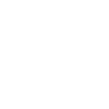
t = 0.00 s
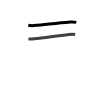
t = 1.75 s
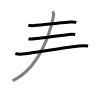
t = 3.50 s
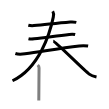
t = 5.50 s
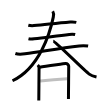
t = 7.25 s
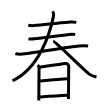
t = 9.00 s

The animated SVG that drew these frames (rendered in a browser with its animation timeline set to each time). Animation: 9 SMIL elements (animate=9); one cycle of 9.00 s.

<svg width="109px" height="109px" viewBox="0 0 px 109px" xmlns="http://www.w3.org/2000/svg" xmlns:xlink="http://www.w3.org/1999/xlink" xml:space="preserve" version="1.1"  baseProfile="full">
<path d="M28.31,25.18c1.46,0.37,4.15,0.5,5.61,0.37c12.83-1.18,22.33-2.3,36.29-3.51c2.43-0.21,4.29-0.04,6.12,0.36" style="fill:none;stroke:black;stroke-width:3;opacity:0">
  <animate attributeType="CSS" attributeName="opacity" from="0" to="1" begin="0s" dur="1s" repeatCount="Indefinite" fill="freeze" />
</path>
<path d="M28.5,38.67c1.54,0.38,4.11,0.3,5.65,0.13c11.6-1.3,22.23-2.92,35.13-4.38c2.7-0.31,4.72-0.16,5.88,0.12" style="fill:none;stroke:black;stroke-width:3;opacity:0">
  <animate attributeType="CSS" attributeName="opacity" from="0" to="1" begin="1s" dur="1s" repeatCount="Indefinite" fill="freeze" />
</path>
<path d="M15.38,53.48c3.09,1.06,6.46,0.72,9.62,0.27c20.13-2.87,36.38-5.75,54.15-7.79c3.03-0.35,5.97-0.37,8.98,0.11" style="fill:none;stroke:black;stroke-width:3;opacity:0">
  <animate attributeType="CSS" attributeName="opacity" from="0" to="1" begin="2s" dur="1s" repeatCount="Indefinite" fill="freeze" />
</path>
<path d="M52.75,11.25c1,1.5,1.02,3.53,0.54,5.9C50.12,32.62,39.5,68,12.5,80.75" style="fill:none;stroke:black;stroke-width:3;opacity:0">
  <animate attributeType="CSS" attributeName="opacity" from="0" to="1" begin="3s" dur="1s" repeatCount="Indefinite" fill="freeze" />
</path>
<path d="M53.25,41.25c2.29,0.15,29.6,28.08,35.99,32.9c2.21,1.67,5.05,2.38,7.26,2.85" style="fill:none;stroke:black;stroke-width:3;opacity:0">
  <animate attributeType="CSS" attributeName="opacity" from="0" to="1" begin="4s" dur="1s" repeatCount="Indefinite" fill="freeze" />
</path>
<path d="M37.77,64.94c0.83,0.83,1.28,1.93,1.28,2.97c0,0.87-0.18,22.16-0.24,29.84c-0.01,1.59-0.02,2.59-0.02,2.68" style="fill:none;stroke:black;stroke-width:3;opacity:0">
  <animate attributeType="CSS" attributeName="opacity" from="0" to="1" begin="5s" dur="1s" repeatCount="Indefinite" fill="freeze" />
</path>
<path d="M39.76,67.17c6.94-0.86,24.26-3.55,25.85-3.68c1.67-0.13,3.11,1.38,3.11,2.72c0,1.26-0.16,20.65-0.24,29.04c-0.02,2.16-0.03,3.57-0.03,3.73" style="fill:none;stroke:black;stroke-width:3;opacity:0">
  <animate attributeType="CSS" attributeName="opacity" from="0" to="1" begin="6s" dur="1s" repeatCount="Indefinite" fill="freeze" />
</path>
<path d="M40.08,80.98c4.54-0.35,23.04-1.98,27.22-2.31" style="fill:none;stroke:black;stroke-width:3;opacity:0">
  <animate attributeType="CSS" attributeName="opacity" from="0" to="1" begin="7s" dur="1s" repeatCount="Indefinite" fill="freeze" />
</path>
<path d="M40.08,96.98c4.29-0.23,22.79-1.73,27.47-1.81" style="fill:none;stroke:black;stroke-width:3;opacity:0">
  <animate attributeType="CSS" attributeName="opacity" from="0" to="1" begin="8s" dur="1s" repeatCount="Indefinite" fill="freeze" />
</path>
</svg>
